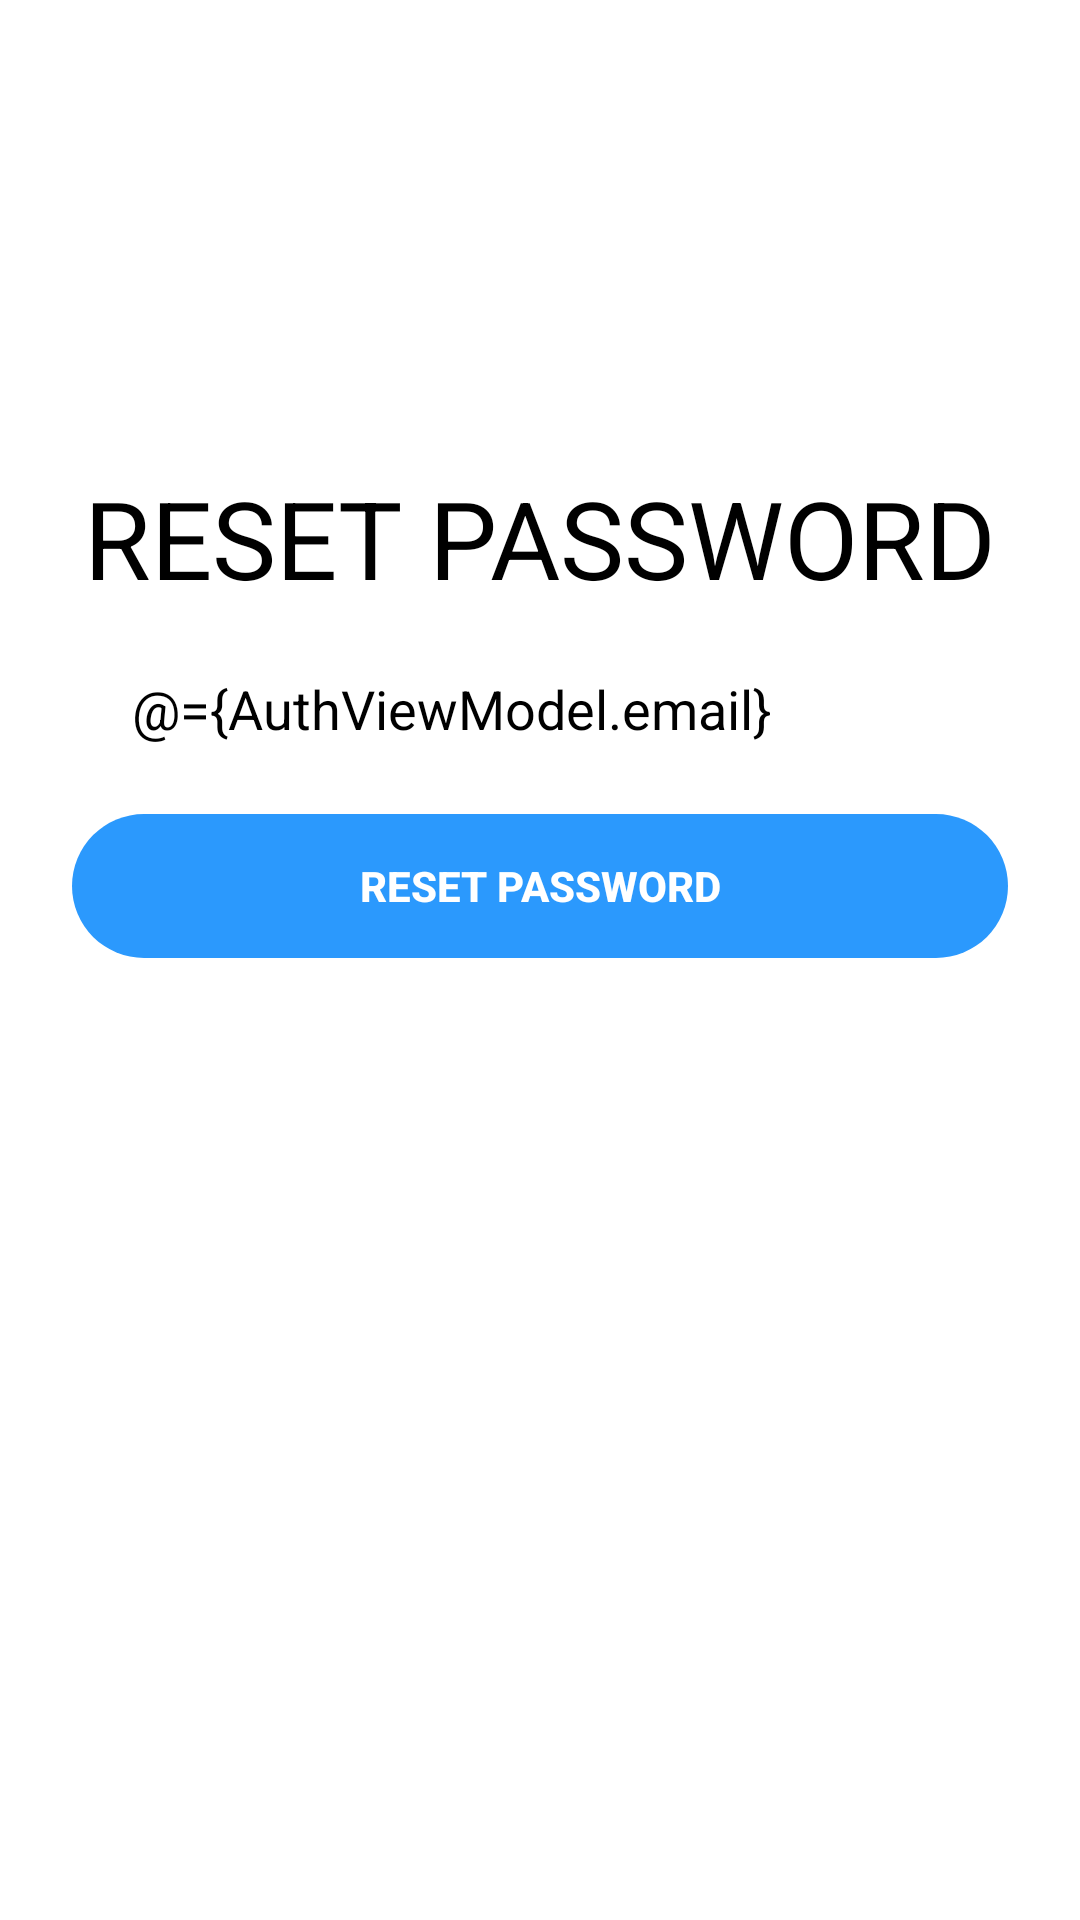

Reconstruct the res/layout file that produces this screen, plus the resources it refers to.
<!-- AndroidManifest.xml: activity theme Theme.AppCompat.Light.NoActionBar -->
<!-- res/layout/activity_password_reset.xml -->
<?xml version="1.0" encoding="utf-8"?>
<layout xmlns:android="http://schemas.android.com/apk/res/android"
    xmlns:app="http://schemas.android.com/apk/res-auto"
    xmlns:tools="http://schemas.android.com/tools">

    <data>

        <variable
            name="AuthViewModel"
            type="com.example.seniorproject.viewModels.AuthenticationViewModel" />

    </data>

    <androidx.constraintlayout.widget.ConstraintLayout
        android:layout_width="match_parent"
        android:layout_height="match_parent"
        android:background="@color/BackgroundColor"
        tools:context=".Authentication.PasswordResetActivity">

        <ImageView
            android:id="@+id/unitLogo"
            android:layout_width="125dp"
            android:layout_height="125dp"
            android:layout_marginTop="28dp"
            app:layout_constraintEnd_toEndOf="parent"
            app:layout_constraintHorizontal_bias="0.5"
            app:layout_constraintStart_toStartOf="parent"
            app:layout_constraintTop_toTopOf="parent"
            app:srcCompat="@drawable/unitlogoproper" />

        <TextView
            android:id="@+id/textView_Login"
            android:layout_width="wrap_content"
            android:layout_height="wrap_content"
            android:layout_marginTop="2dp"
            android:text="@string/reset_password"
            android:textColor="@color/TextColor"
            android:textSize="36sp"
            app:layout_constraintEnd_toEndOf="parent"
            app:layout_constraintHorizontal_bias="0.5"
            app:layout_constraintStart_toStartOf="parent"
            app:layout_constraintTop_toBottomOf="@+id/unitLogo" />

        <EditText
            android:id="@+id/email_Login_editText"
            android:layout_width="0dp"
            android:layout_height="50dp"
            android:layout_marginStart="24dp"
            android:layout_marginTop="8dp"
            android:layout_marginEnd="24dp"
            android:background="@drawable/registration_rounded_edittext"
            android:ems="10"
            android:hint="@string/email"
            android:importantForAutofill="no"
            android:inputType="textEmailAddress"
            android:paddingStart="20dp"
            android:paddingEnd="20dp"
            android:text="@={AuthViewModel.email}"
            android:textColor="@color/TextColor"
            android:textColorHint="@color/HintTextColor"
            app:layout_constraintEnd_toEndOf="parent"
            app:layout_constraintHorizontal_bias="0.5"
            app:layout_constraintStart_toStartOf="parent"
            app:layout_constraintTop_toBottomOf="@+id/textView_Login" />

        <Button
            android:id="@+id/reset_password_button"
            style="?android:attr/borderlessButtonStyle"
            android:layout_width="0dp"
            android:layout_height="wrap_content"
            android:layout_marginStart="24dp"
            android:layout_marginTop="10dp"
            android:layout_marginEnd="24dp"
            android:layout_marginBottom="92dp"
            android:background="@drawable/rounded_btn"
            android:onClick="@{() -> AuthViewModel.resetUserPassword()}"
            android:text="@string/reset_password_"
            android:textColor="@android:color/white"
            android:textStyle="bold"
            app:layout_constraintBottom_toBottomOf="parent"
            app:layout_constraintEnd_toEndOf="parent"
            app:layout_constraintHorizontal_bias="0.5"
            app:layout_constraintStart_toStartOf="parent"
            app:layout_constraintTop_toBottomOf="@+id/email_Login_editText"
            app:layout_constraintVertical_bias="0.0"
            tools:textSize="18sp" />

    </androidx.constraintlayout.widget.ConstraintLayout>
</layout>
<!-- resources referenced by this layout -->
<resources>
  <color name="BackgroundColor">#FFFFFF</color>
  <color name="HintTextColor">#9e9e9e</color>
  <color name="TextColor">#000000</color>
  <!-- drawable rounded_btn (drawable) -->
  <?xml version="1.0" encoding="utf-8"?>
  <shape xmlns:android="http://schemas.android.com/apk/res/android">
      <solid android:color="@color/blue_theme"/>
      <corners android:radius="25dp"/>
  </shape>
  <!-- drawable unitlogoproper: png bitmap (drawable, 7991 bytes) -->
  <string name="email">Email</string>
  <string name="reset_password">RESET PASSWORD</string>
  <string name="reset_password_">Reset Password</string>
  <color name="blue_theme">#2b99fd</color>
</resources>
